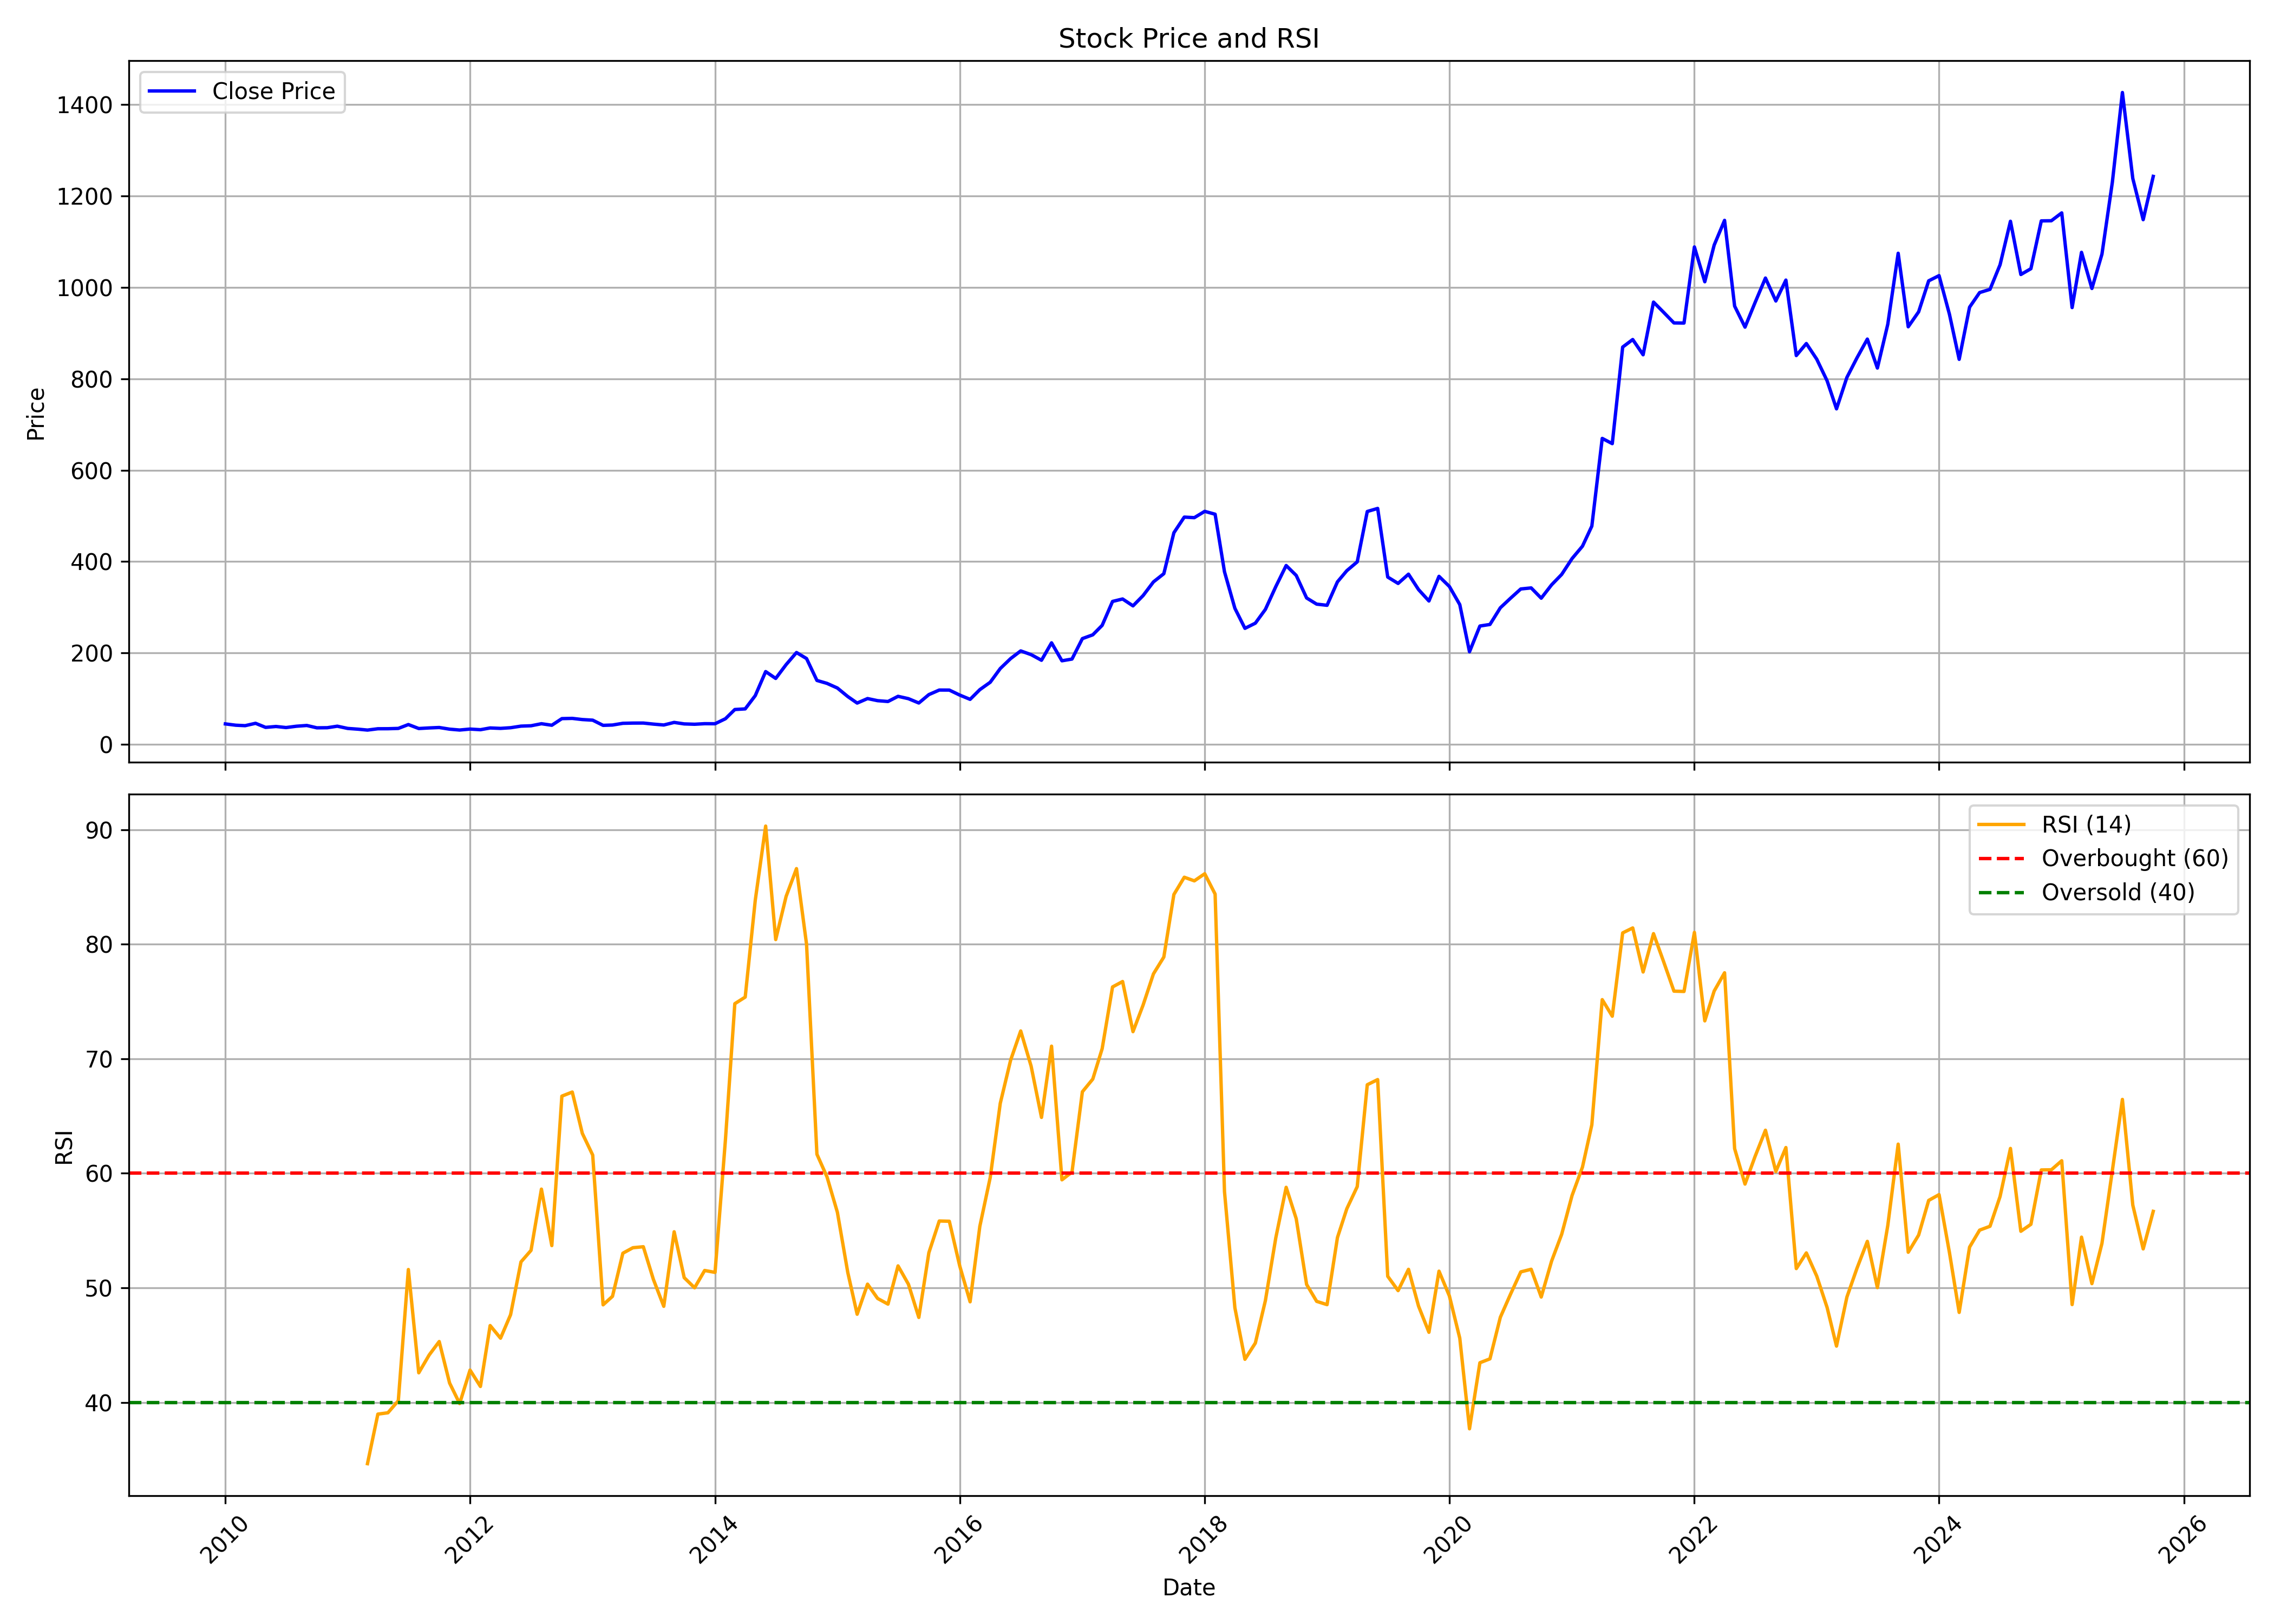

The file beside this chart, header and first rows:
, date, symbol, open, high, low, close, volume, rsi
0, 2010-01-01, DCMSHRIRAM, 47.57, 54.25, 42.3, 44.97, 5216526, 
1, 2010-02-01, DCMSHRIRAM, 42.92, 48.12, 40.36, 42.1, 1367813, 
2, 2010-03-01, DCMSHRIRAM, 42.1, 44.62, 38.92, 41.09, 790218, 
3, 2010-04-01, DCMSHRIRAM, 41.71, 48.74, 41.17, 46.29, 1372288, 
4, 2010-05-01, DCMSHRIRAM, 46.29, 46.64, 33.72, 37.37, 1540389, 
5, 2010-06-01, DCMSHRIRAM, 37.25, 42.53, 35.97, 39.31, 957662, 
6, 2010-07-01, DCMSHRIRAM, 39.58, 41.68, 35.74, 36.98, 960707, 
7, 2010-08-01, DCMSHRIRAM, 36.08, 42.58, 35.3, 39.88, 1613735, 
8, 2010-09-01, DCMSHRIRAM, 39.64, 44.1, 37.8, 41.52, 1820924, 
9, 2010-10-01, DCMSHRIRAM, 41.48, 42.81, 36, 36.39, 1082202, 
10, 2010-11-01, DCMSHRIRAM, 36.94, 44.61, 34.59, 36.63, 2467562, 
11, 2010-12-01, DCMSHRIRAM, 37.14, 40.23, 35.53, 39.96, 1313385, 
12, 2011-01-01, DCMSHRIRAM, 40.03, 41.36, 34.44, 35.06, 647630, 
13, 2011-02-01, DCMSHRIRAM, 35.85, 35.92, 31.31, 33.42, 750775, 
14, 2011-03-01, DCMSHRIRAM, 32.91, 36.79, 30.52, 31.46, 314216, 34.64
15, 2011-04-01, DCMSHRIRAM, 31.11, 38.66, 31.03, 34.36, 427227, 38.97
16, 2011-05-01, DCMSHRIRAM, 33.03, 37.57, 31.58, 34.44, 638643, 39.09
17, 2011-06-01, DCMSHRIRAM, 34.09, 38.19, 33.03, 35.1, 830092, 40.14
18, 2011-07-01, DCMSHRIRAM, 34.52, 46.18, 34.52, 43.56, 3187504, 51.6
19, 2011-08-01, DCMSHRIRAM, 40.7, 44.46, 33.34, 34.87, 916848, 42.58
20, 2011-09-01, DCMSHRIRAM, 35.17, 39.31, 33.94, 36.15, 932038, 44.13
21, 2011-10-01, DCMSHRIRAM, 36.15, 40.97, 34.34, 37.1, 886684, 45.31
22, 2011-11-01, DCMSHRIRAM, 36.51, 37.26, 30.98, 33.47, 579668, 41.69
23, 2011-12-01, DCMSHRIRAM, 33.59, 35.05, 29.6, 31.57, 431859, 39.89
24, 2012-01-01, DCMSHRIRAM, 32.24, 34.69, 31.46, 33.67, 217590, 42.82
25, 2012-02-01, DCMSHRIRAM, 33.19, 36.03, 31.53, 32.28, 356447, 41.39
26, 2012-03-01, DCMSHRIRAM, 31.65, 37.49, 31.65, 36.11, 2516501, 46.7
27, 2012-04-01, DCMSHRIRAM, 36.94, 37.1, 34.26, 35.17, 900640, 45.6
28, 2012-05-01, DCMSHRIRAM, 35.13, 36.7, 30.98, 36.63, 272106, 47.65
29, 2012-06-01, DCMSHRIRAM, 35.92, 40.81, 34.89, 40.1, 356035, 52.26
30, 2012-07-01, DCMSHRIRAM, 39.86, 45.78, 37.18, 40.89, 283404, 53.27
31, 2012-08-01, DCMSHRIRAM, 40.6, 47.68, 40.6, 45.38, 1134905, 58.62
32, 2012-09-01, DCMSHRIRAM, 45.3, 45.65, 39.96, 42.03, 253054, 53.69
33, 2012-10-01, DCMSHRIRAM, 42.39, 68.7, 40.2, 56.52, 3396585, 66.74
34, 2012-11-01, DCMSHRIRAM, 56, 60.34, 50.15, 57.04, 844086, 67.1
35, 2012-12-01, DCMSHRIRAM, 56.12, 62.89, 51.46, 54.49, 905542, 63.49
36, 2013-01-01, DCMSHRIRAM, 55.45, 56.24, 47.76, 53.14, 348661, 61.59
37, 2013-02-01, DCMSHRIRAM, 52.78, 57.63, 39.21, 41.79, 610993, 48.52
38, 2013-03-01, DCMSHRIRAM, 41.91, 48.68, 40.34, 42.52, 382321, 49.26
39, 2013-04-01, DCMSHRIRAM, 43.97, 49.89, 42.32, 46.27, 219930, 53.02
40, 2013-05-01, DCMSHRIRAM, 46.27, 53.04, 45.94, 46.75, 996641, 53.5
41, 2013-06-01, DCMSHRIRAM, 47.27, 53.72, 45.54, 46.83, 655353, 53.59
42, 2013-07-01, DCMSHRIRAM, 46.35, 48.6, 41.55, 44.53, 384522, 50.74
43, 2013-08-01, DCMSHRIRAM, 47.73, 50.59, 41.11, 42.58, 490215, 48.38
44, 2013-09-01, DCMSHRIRAM, 44.38, 49.77, 42.5, 48.22, 359027, 54.89
45, 2013-10-01, DCMSHRIRAM, 47.97, 56.64, 43.52, 44.95, 1086766, 50.89
46, 2013-11-01, DCMSHRIRAM, 45.32, 45.93, 40.86, 44.21, 713883, 50
47, 2013-12-01, DCMSHRIRAM, 44.13, 49.85, 41.6, 45.44, 1104811, 51.52
48, 2014-01-01, DCMSHRIRAM, 46.46, 48.87, 43.72, 45.32, 455380, 51.35
49, 2014-02-01, DCMSHRIRAM, 44.83, 61.29, 44.58, 56.27, 3730475, 62.93
50, 2014-03-01, DCMSHRIRAM, 59.53, 78.3, 56.01, 76.43, 8570757, 74.81
51, 2014-04-01, DCMSHRIRAM, 74.65, 81.11, 70.84, 77.8, 3075610, 75.39
52, 2014-05-01, DCMSHRIRAM, 77.8, 115.8, 77.05, 106.8, 6277566, 83.84
53, 2014-06-01, DCMSHRIRAM, 108.5, 160.7, 101.5, 159.4, 5056117, 90.32
54, 2014-07-01, DCMSHRIRAM, 159.9, 162.2, 112.1, 144.4, 3918256, 80.42
55, 2014-08-01, DCMSHRIRAM, 145.5, 182, 141.2, 174.6, 4062648, 84.18
56, 2014-09-01, DCMSHRIRAM, 180.9, 209.9, 171.1, 201.1, 3355728, 86.61
57, 2014-10-01, DCMSHRIRAM, 201.1, 212.3, 172.8, 187.9, 1419337, 80.02
58, 2014-11-01, DCMSHRIRAM, 183.9, 209.1, 128.4, 140, 4111217, 61.67
59, 2014-12-01, DCMSHRIRAM, 143.3, 155, 132.4, 133.6, 1685862, 59.69
... 130 more rows
